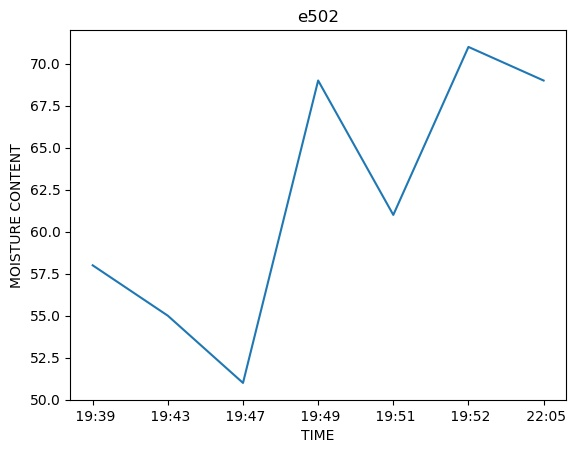

Source data for this figure (header and first rows):
Time, Moisture
19:39, 58
19:43, 55
19:47, 51
19:49, 69
19:51, 61
19:52, 71
22:05, 69
